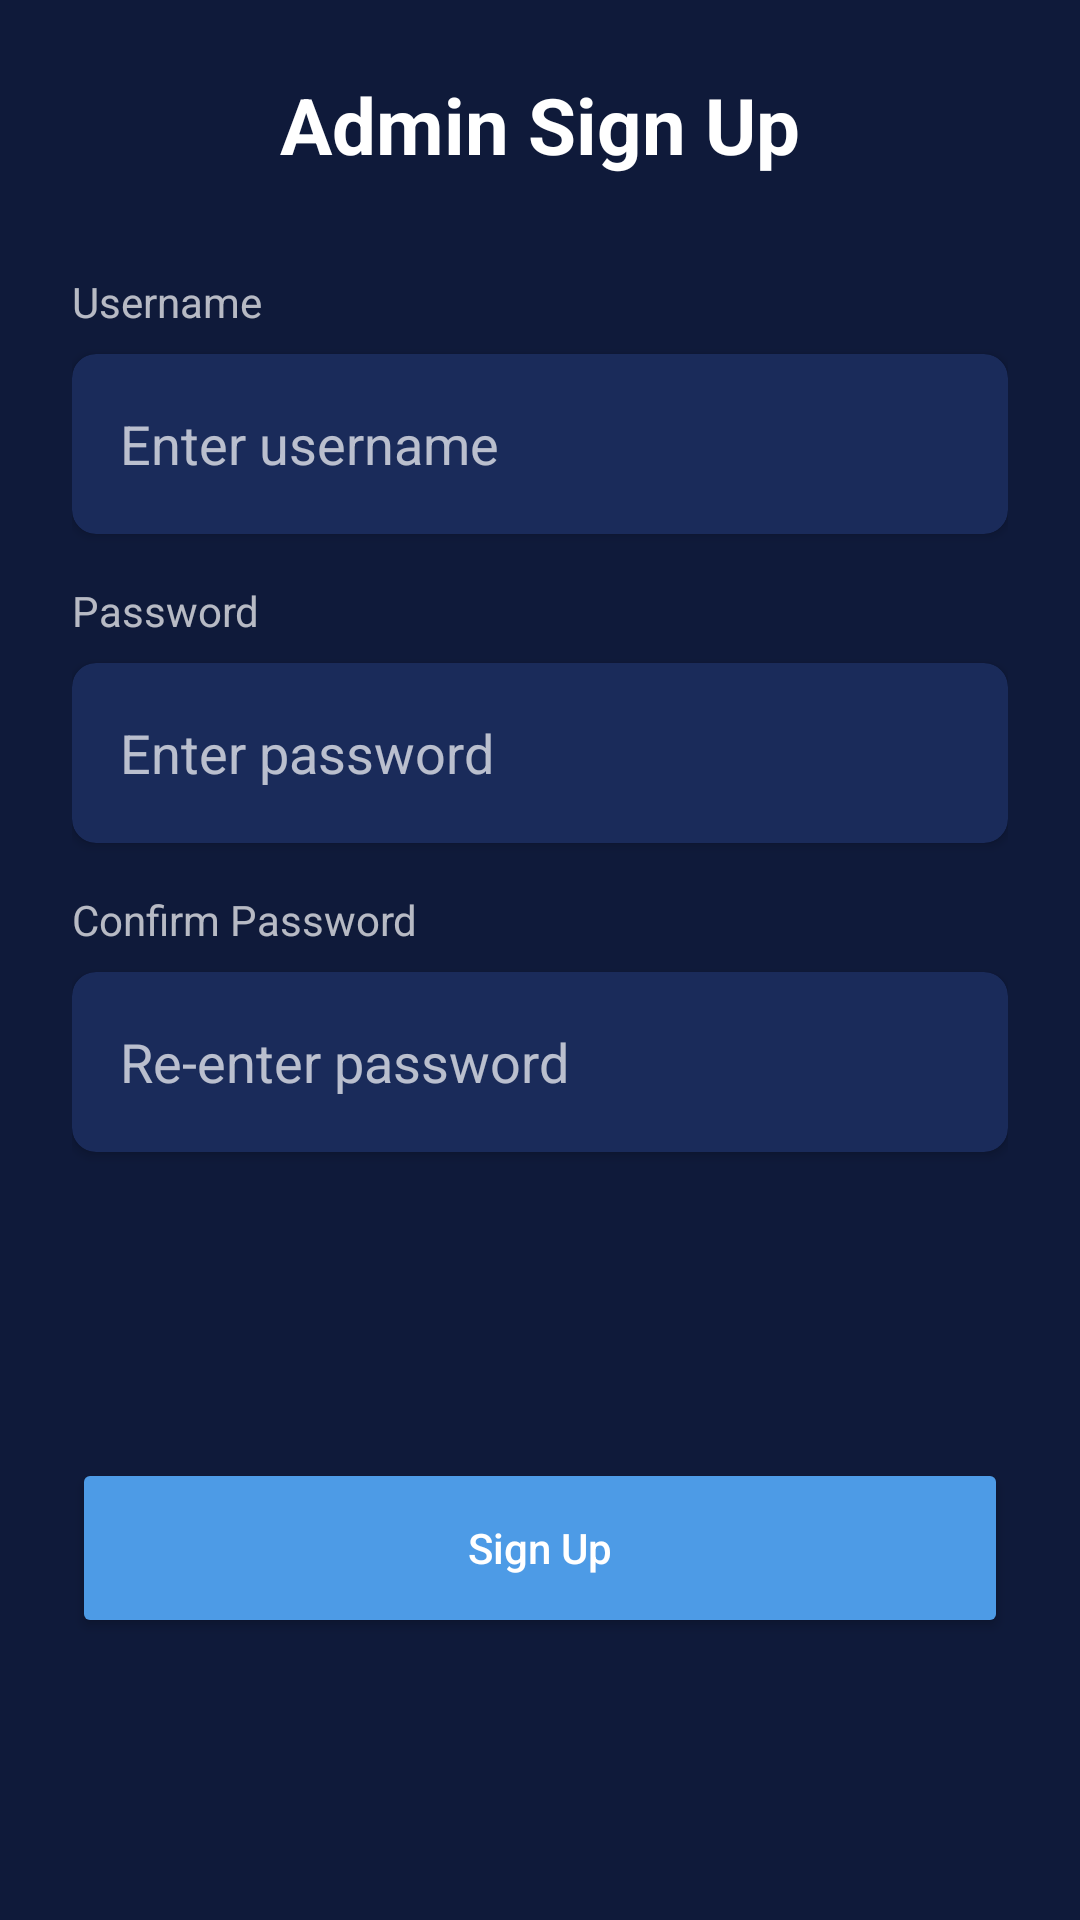

Layout XML and referenced resources for this Android screen:
<!-- AndroidManifest.xml: application theme Theme.Academix -->
<!-- res/layout/activity_admin_signup.xml -->
<?xml version="1.0" encoding="utf-8"?>
<ScrollView xmlns:android="http://schemas.android.com/apk/res/android"
    xmlns:app="http://schemas.android.com/apk/res-auto"
    xmlns:tools="http://schemas.android.com/tools"
    android:id="@+id/main"
    android:layout_width="match_parent"
    android:layout_height="match_parent"
    android:background="#0F1A3A"
    android:fillViewport="true"
    tools:context=".AdminSignup">

    <androidx.constraintlayout.widget.ConstraintLayout
        android:layout_width="match_parent"
        android:layout_height="wrap_content"
        android:padding="24dp"
        android:background="#0F1A3A">

        
        <TextView
            android:id="@+id/signupTitle"
            android:layout_width="wrap_content"
            android:layout_height="wrap_content"
            android:text="Admin Sign Up"
            android:textColor="#FFFFFF"
            android:textSize="26sp"
            android:textStyle="bold"
            app:layout_constraintTop_toTopOf="parent"
            app:layout_constraintStart_toStartOf="parent"
            app:layout_constraintEnd_toEndOf="parent" />

        
        <TextView
            android:id="@+id/usernameLabel"
            android:layout_width="0dp"
            android:layout_height="wrap_content"
            android:layout_marginTop="32dp"
            android:text="Username"
            android:textColor="#B3FFFFFF"
            android:textSize="14sp"
            app:layout_constraintTop_toBottomOf="@id/signupTitle"
            app:layout_constraintStart_toStartOf="parent"
            app:layout_constraintEnd_toEndOf="parent" />

        <androidx.cardview.widget.CardView
            android:id="@+id/usernameCard"
            android:layout_width="0dp"
            android:layout_height="60dp"
            android:layout_marginTop="8dp"
            app:cardBackgroundColor="#1A2B5A"
            app:cardCornerRadius="8dp"
            app:cardElevation="2dp"
            app:layout_constraintTop_toBottomOf="@id/usernameLabel"
            app:layout_constraintStart_toStartOf="parent"
            app:layout_constraintEnd_toEndOf="parent">

            <EditText
                android:id="@+id/editTextUsername"
                android:layout_width="match_parent"
                android:layout_height="match_parent"
                android:layout_margin="16dp"
                android:background="@android:color/transparent"
                android:hint="Enter username"
                android:textColor="#FFFFFF"
                android:textColorHint="#B3FFFFFF"
                android:inputType="text" />
        </androidx.cardview.widget.CardView>

        
        <TextView
            android:id="@+id/passwordLabel"
            android:layout_width="0dp"
            android:layout_height="wrap_content"
            android:layout_marginTop="16dp"
            android:text="Password"
            android:textColor="#B3FFFFFF"
            android:textSize="14sp"
            app:layout_constraintTop_toBottomOf="@id/usernameCard"
            app:layout_constraintStart_toStartOf="parent"
            app:layout_constraintEnd_toEndOf="parent" />

        <androidx.cardview.widget.CardView
            android:id="@+id/passwordCard"
            android:layout_width="0dp"
            android:layout_height="60dp"
            android:layout_marginTop="8dp"
            app:cardBackgroundColor="#1A2B5A"
            app:cardCornerRadius="8dp"
            app:cardElevation="2dp"
            app:layout_constraintTop_toBottomOf="@id/passwordLabel"
            app:layout_constraintStart_toStartOf="parent"
            app:layout_constraintEnd_toEndOf="parent">

            <EditText
                android:id="@+id/editTextPassword"
                android:layout_width="match_parent"
                android:layout_height="match_parent"
                android:layout_margin="16dp"
                android:background="@android:color/transparent"
                android:hint="Enter password"
                android:textColor="#FFFFFF"
                android:textColorHint="#B3FFFFFF"
                android:inputType="textPassword" />
        </androidx.cardview.widget.CardView>

        
        <TextView
            android:id="@+id/confirmPasswordLabel"
            android:layout_width="0dp"
            android:layout_height="wrap_content"
            android:layout_marginTop="16dp"
            android:text="Confirm Password"
            android:textColor="#B3FFFFFF"
            android:textSize="14sp"
            app:layout_constraintTop_toBottomOf="@id/passwordCard"
            app:layout_constraintStart_toStartOf="parent"
            app:layout_constraintEnd_toEndOf="parent" />

        <androidx.cardview.widget.CardView
            android:id="@+id/confirmPasswordCard"
            android:layout_width="0dp"
            android:layout_height="60dp"
            android:layout_marginTop="8dp"
            app:cardBackgroundColor="#1A2B5A"
            app:cardCornerRadius="8dp"
            app:cardElevation="2dp"
            app:layout_constraintTop_toBottomOf="@id/confirmPasswordLabel"
            app:layout_constraintStart_toStartOf="parent"
            app:layout_constraintEnd_toEndOf="parent">

            <EditText
                android:id="@+id/editTextConfirmPassword"
                android:layout_width="match_parent"
                android:layout_height="match_parent"
                android:layout_margin="16dp"
                android:background="@android:color/transparent"
                android:hint="Re-enter password"
                android:textColor="#FFFFFF"
                android:textColorHint="#B3FFFFFF"
                android:inputType="textPassword" />
        </androidx.cardview.widget.CardView>

        
        <Button
            android:id="@+id/btnSignup"
            android:layout_width="0dp"
            android:layout_height="60dp"
            android:layout_marginTop="32dp"
            android:text="Sign Up"
            android:textColor="#FFFFFF"
            android:textAllCaps="false"
            android:backgroundTint="#4D9BE6"
            app:layout_constraintTop_toBottomOf="@id/confirmPasswordCard"
            app:layout_constraintStart_toStartOf="parent"
            app:layout_constraintEnd_toEndOf="parent"
            app:layout_constraintBottom_toBottomOf="parent" />
    </androidx.constraintlayout.widget.ConstraintLayout>
</ScrollView>
<!-- resources referenced by this layout -->
<resources>
  <style name="Theme.Academix" parent="Base.Theme.Academix" />
  <style name="Base.Theme.Academix" parent="Theme.Material3.DayNight.NoActionBar">
          
          
      </style>
</resources>
